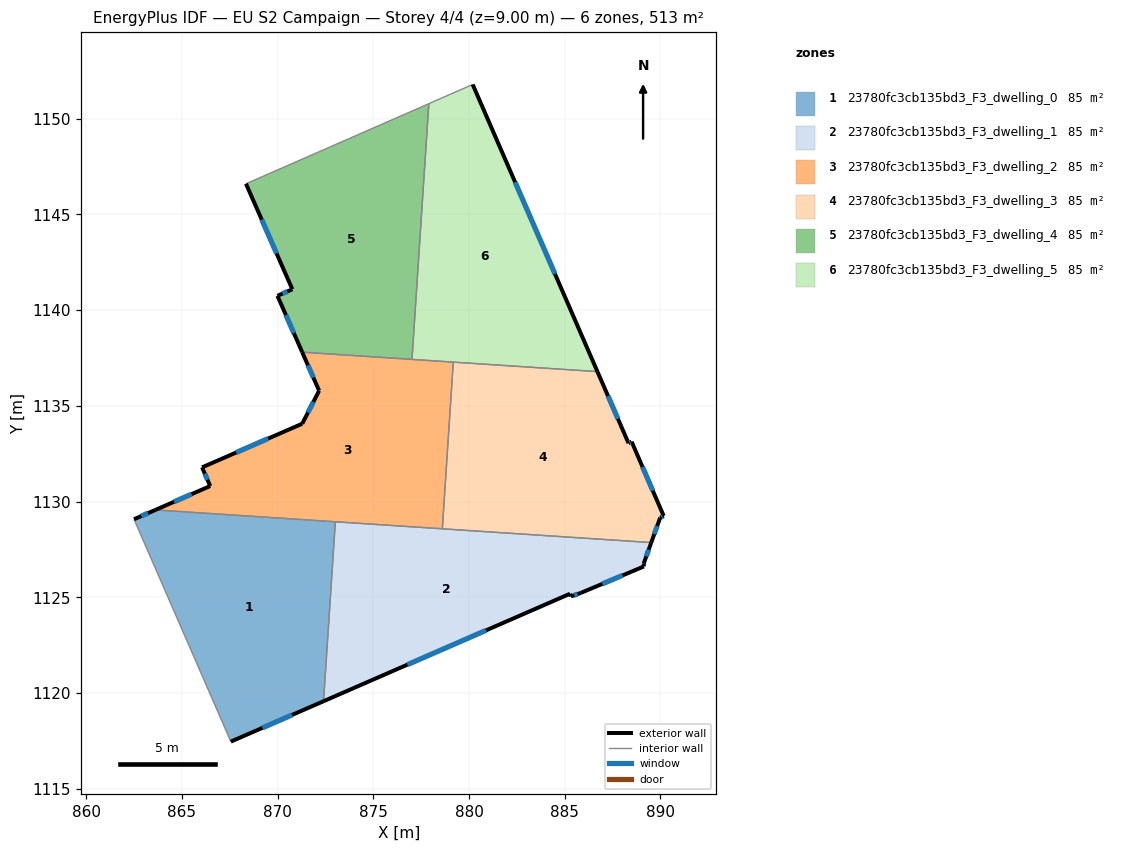
=== STOREY PLAN SPEC (per zone: floor XY polygon, exterior-wall plan segments, windows/doors) ===
zone 1: 23780fc3cb135bd3_F3_dwelling_0  (85.5 m²)
  floor: (873.01, 1128.95) (872.40, 1119.57) (867.55, 1117.46) (862.49, 1129.08) (863.61, 1129.56)
  exterior wall: (867.55, 1117.46) – (872.40, 1119.57)  [5.3 m]
    window: (869.20, 1118.18) – (870.75, 1118.85)  [1.6 m²]
  exterior wall: (863.61, 1129.56) – (862.49, 1129.08)  [1.2 m]
    window: (863.23, 1129.40) – (862.87, 1129.24)  [0.4 m²]
  interior walls: 3
zone 2: 23780fc3cb135bd3_F3_dwelling_1  (85.5 m²)
  floor: (889.52, 1127.86) (889.13, 1126.77) (889.13, 1126.61) (885.84, 1125.23) (885.33, 1125.04) (885.28, 1125.18) (872.40, 1119.57) (873.01, 1128.95)
  exterior wall: (885.28, 1125.18) – (885.33, 1125.04)  [0.1 m]
  exterior wall: (872.40, 1119.57) – (885.28, 1125.18)  [14.0 m]
    window: (876.78, 1121.48) – (880.89, 1123.27)  [4.3 m²]
  exterior wall: (889.13, 1126.77) – (889.52, 1127.86)  [1.2 m]
    window: (889.26, 1127.14) – (889.38, 1127.49)  [0.4 m²]
  exterior wall: (889.13, 1126.61) – (889.13, 1126.77)  [0.2 m]
  exterior wall: (885.84, 1125.23) – (889.13, 1126.61)  [3.6 m]
    window: (886.96, 1125.70) – (888.01, 1126.14)  [1.1 m²]
  exterior wall: (885.33, 1125.04) – (885.84, 1125.23)  [0.5 m]
    window: (885.50, 1125.11) – (885.67, 1125.17)  [0.2 m²]
  interior walls: 3
zone 3: 23780fc3cb135bd3_F3_dwelling_2  (85.5 m²)
  floor: (879.18, 1137.29) (878.60, 1128.58) (863.61, 1129.56) (866.47, 1130.81) (866.05, 1131.79) (871.28, 1134.07) (872.17, 1135.79) (871.28, 1137.81)
  exterior wall: (871.28, 1134.07) – (866.05, 1131.79)  [5.7 m]
    window: (869.50, 1133.29) – (867.83, 1132.56)  [1.7 m²]
  exterior wall: (872.17, 1135.79) – (871.28, 1134.07)  [1.9 m]
    window: (871.87, 1135.21) – (871.58, 1134.65)  [0.6 m²]
  exterior wall: (871.28, 1137.81) – (872.17, 1135.79)  [2.2 m]
    window: (871.58, 1137.12) – (871.87, 1136.48)  [0.7 m²]
  exterior wall: (866.47, 1130.81) – (863.61, 1129.56)  [3.1 m]
    window: (865.50, 1130.39) – (864.59, 1129.99)  [1.0 m²]
  exterior wall: (866.05, 1131.79) – (866.47, 1130.81)  [1.1 m]
    window: (866.19, 1131.45) – (866.33, 1131.14)  [0.3 m²]
  interior walls: 5
zone 4: 23780fc3cb135bd3_F3_dwelling_3  (85.5 m²)
  floor: (886.71, 1136.79) (888.33, 1133.05) (888.49, 1133.13) (890.17, 1129.25) (889.98, 1129.16) (889.52, 1127.86) (878.60, 1128.58) (879.18, 1137.29)
  exterior wall: (888.33, 1133.05) – (886.71, 1136.79)  [4.1 m]
    window: (887.78, 1134.32) – (887.26, 1135.52)  [1.2 m²]
  exterior wall: (888.49, 1133.13) – (888.33, 1133.05)  [0.2 m]
    window: (888.44, 1133.10) – (888.39, 1133.08)  [0.1 m²]
  exterior wall: (890.17, 1129.25) – (888.49, 1133.13)  [4.2 m]
    window: (889.60, 1130.57) – (889.06, 1131.81)  [1.3 m²]
  exterior wall: (889.98, 1129.16) – (890.17, 1129.25)  [0.2 m]
    window: (890.05, 1129.19) – (890.11, 1129.22)  [0.1 m²]
  exterior wall: (889.52, 1127.86) – (889.98, 1129.16)  [1.4 m]
    window: (889.68, 1128.30) – (889.83, 1128.72)  [0.4 m²]
  interior walls: 3
zone 5: 23780fc3cb135bd3_F3_dwelling_4  (85.5 m²)
  floor: (877.90, 1150.79) (877.02, 1137.43) (871.28, 1137.81) (869.99, 1140.75) (870.77, 1141.09) (868.34, 1146.61)
  exterior wall: (869.99, 1140.75) – (871.28, 1137.81)  [3.2 m]
    window: (870.43, 1139.75) – (870.84, 1138.81)  [1.0 m²]
  exterior wall: (870.77, 1141.09) – (869.99, 1140.75)  [0.8 m]
    window: (870.50, 1140.98) – (870.25, 1140.87)  [0.3 m²]
  exterior wall: (868.34, 1146.61) – (870.77, 1141.09)  [6.0 m]
    window: (869.17, 1144.73) – (869.94, 1142.97)  [1.8 m²]
  interior walls: 3
zone 6: 23780fc3cb135bd3_F3_dwelling_5  (85.5 m²)
  floor: (880.19, 1151.79) (886.71, 1136.79) (877.02, 1137.43) (877.90, 1150.79)
  exterior wall: (886.71, 1136.79) – (880.19, 1151.79)  [16.4 m]
    window: (884.49, 1141.89) – (882.41, 1146.69)  [5.0 m²]
  interior walls: 4

=== DERIVED (storey summary) ===
Building: EU S2 Campaign
Storey: 4 of 4  (floor level z = 9.00 m)
Storey gross floor area: 512.8 m²
Zones on this storey: 6
  - 23780fc3cb135bd3_F3_dwelling_0: floor 85.5 m²; exterior wall 6.5 m (19.5 m²); 2 window(s) 2.0 m²; WWR 10.2%
  - 23780fc3cb135bd3_F3_dwelling_1: floor 85.5 m²; exterior wall 19.6 m (58.9 m²); 4 window(s) 5.9 m²; WWR 10.1%
  - 23780fc3cb135bd3_F3_dwelling_2: floor 85.5 m²; exterior wall 14.0 m (42.1 m²); 5 window(s) 4.3 m²; WWR 10.2%
  - 23780fc3cb135bd3_F3_dwelling_3: floor 85.5 m²; exterior wall 10.1 m (30.2 m²); 5 window(s) 3.1 m²; WWR 10.2%
  - 23780fc3cb135bd3_F3_dwelling_4: floor 85.5 m²; exterior wall 10.1 m (30.3 m²); 3 window(s) 3.1 m²; WWR 10.2%
  - 23780fc3cb135bd3_F3_dwelling_5: floor 85.5 m²; exterior wall 16.4 m (49.1 m²); 1 window(s) 5.0 m²; WWR 10.2%
Zone adjacency (shared interzone walls):
  - 23780fc3cb135bd3_F3_dwelling_0 ↔ 23780fc3cb135bd3_F3_dwelling_1
  - 23780fc3cb135bd3_F3_dwelling_0 ↔ 23780fc3cb135bd3_F3_dwelling_2
  - 23780fc3cb135bd3_F3_dwelling_1 ↔ 23780fc3cb135bd3_F3_dwelling_2
  - 23780fc3cb135bd3_F3_dwelling_1 ↔ 23780fc3cb135bd3_F3_dwelling_3
  - 23780fc3cb135bd3_F3_dwelling_2 ↔ 23780fc3cb135bd3_F3_dwelling_3
  - 23780fc3cb135bd3_F3_dwelling_2 ↔ 23780fc3cb135bd3_F3_dwelling_4
  - 23780fc3cb135bd3_F3_dwelling_2 ↔ 23780fc3cb135bd3_F3_dwelling_5
  - 23780fc3cb135bd3_F3_dwelling_3 ↔ 23780fc3cb135bd3_F3_dwelling_5
  - 23780fc3cb135bd3_F3_dwelling_4 ↔ 23780fc3cb135bd3_F3_dwelling_5